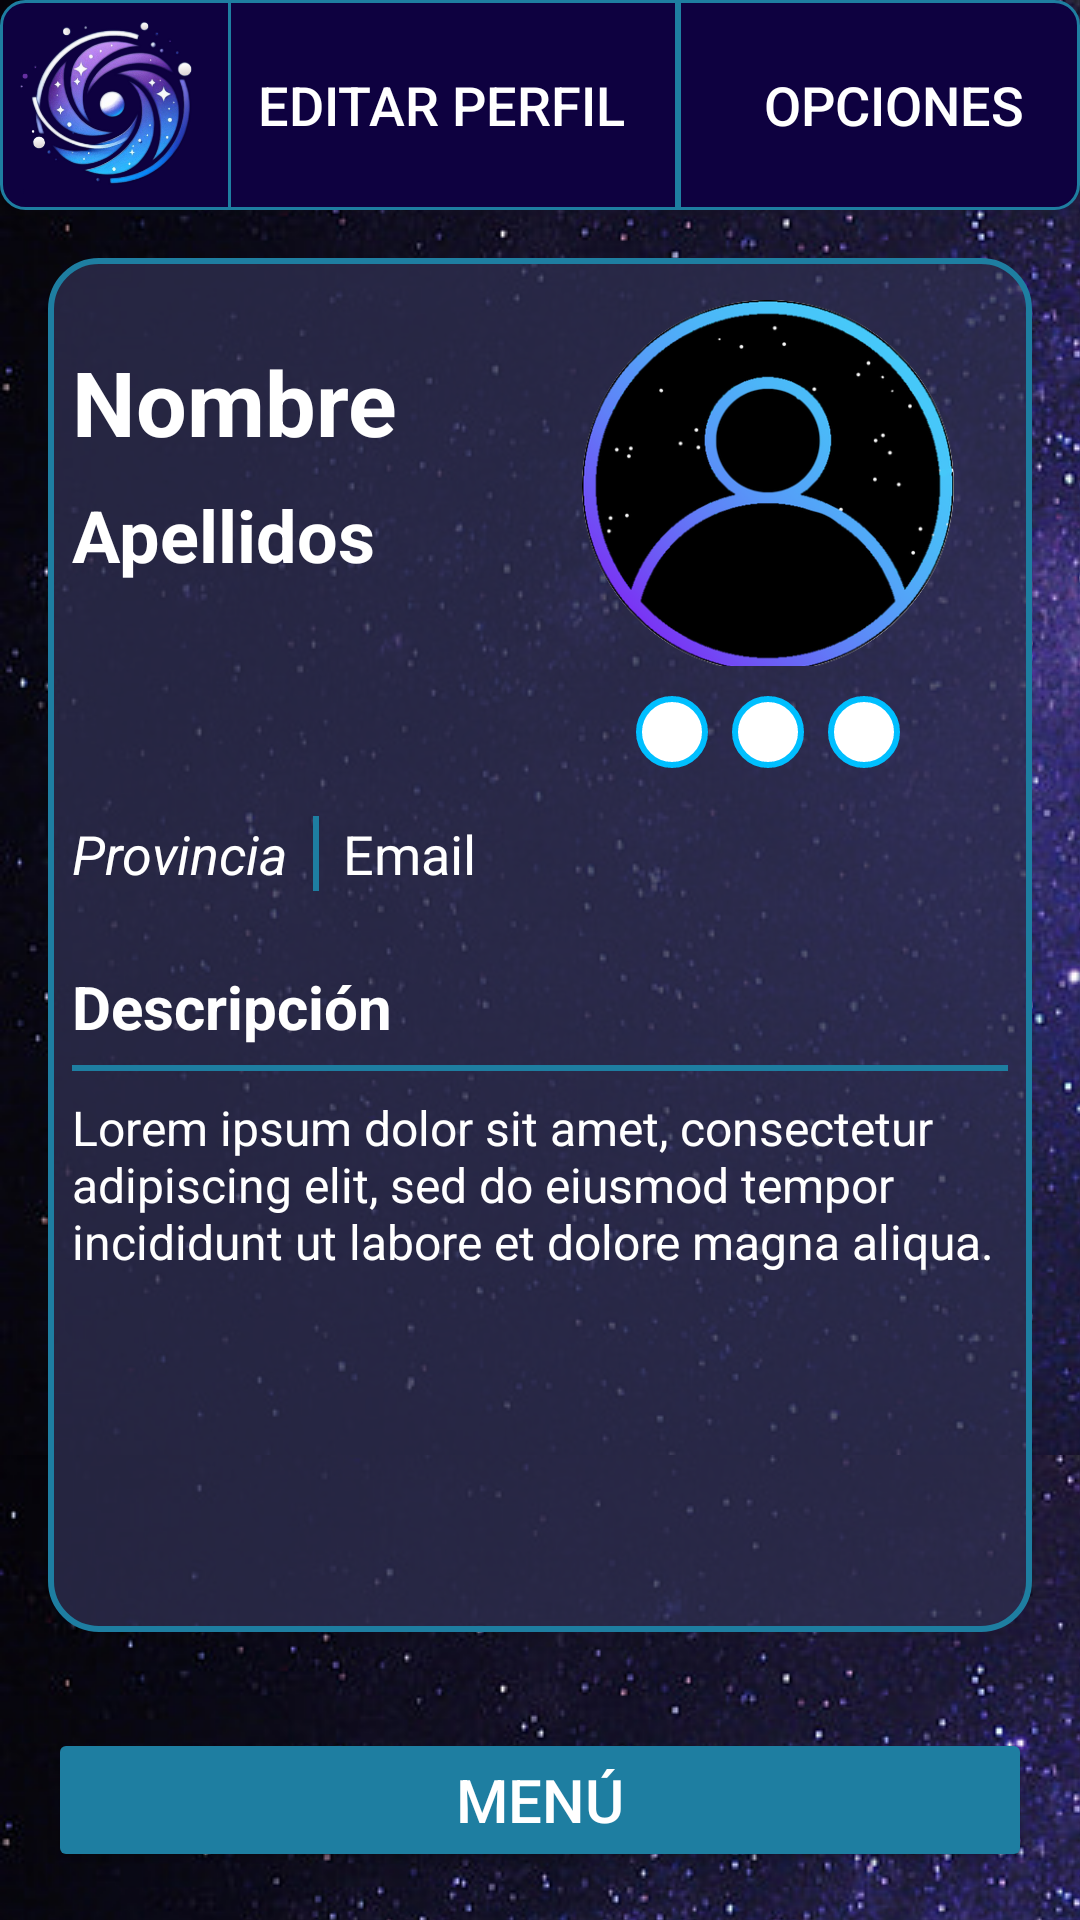

Write the Android layout XML for this screen, with the resource values it uses.
<!-- AndroidManifest.xml: application theme Theme.UniverSocialUI -->
<!-- res/layout/profile.xml -->
<LinearLayout xmlns:android="http://schemas.android.com/apk/res/android"
    android:layout_width="match_parent"
    android:layout_height="match_parent"
    android:orientation="vertical"
    android:background="@drawable/background_stars">

    
    <LinearLayout
        android:layout_width="match_parent"
        android:layout_height="wrap_content"
        android:orientation="horizontal"
        android:gravity="center_vertical"
        android:background="@drawable/border_background"
        android:padding="0dp">

        <ImageView
            android:id="@+id/logoImageView"
            android:layout_width="64dp"
            android:layout_marginLeft="4dp"
            android:layout_marginTop="2dp"
            android:layout_marginBottom="2dp"
            android:layout_height="64dp"
            android:src="@drawable/logo_empty"
            android:contentDescription="Logo" />

        
        <View
            android:layout_width="1dp"
            android:layout_height="match_parent"
            android:layout_marginStart="8dp"
            android:layout_marginEnd="8dp"
            android:background="#1E7EA1" />

        <Button
            android:id="@+id/editProfileButton"
            android:layout_width="0dp"
            android:layout_height="65dp"
            android:layout_marginEnd="8dp"
            android:layout_weight="1"
            android:layout_marginTop="2dp"
            android:layout_marginRight="1dp"
            android:layout_marginBottom="2dp"
            android:textSize="18dp"
            android:background="@drawable/bar_button_background"
            android:stateListAnimator="@null"
            android:text="Editar perfil"
            android:textColor="@android:color/white" />

        
        <View
            android:layout_width="2dp"
            android:layout_height="match_parent"
            android:layout_marginStart="8dp"
            android:layout_marginEnd="8dp"
            android:background="#1E7EA1" />

        <Button
            android:id="@+id/optionsButton"
            android:layout_width="0dp"
            android:layout_height="66dp"
            android:layout_weight="1"
            android:layout_marginTop="2dp"
            android:layout_marginLeft="1dp"
            android:layout_marginBottom="2dp"
            android:textSize="18dp"
            android:background="@drawable/bar_button_background"
            android:stateListAnimator="@null"
            android:text="Opciones"
            android:textColor="@android:color/white" />
    </LinearLayout>

    
    <ScrollView
        android:layout_width="match_parent"
        android:layout_height="0dp"
        android:layout_weight="1"
        android:layout_margin="16dp"
        android:background="@drawable/rounded_corner_background"
        android:padding="8dp">

        <LinearLayout
            android:layout_width="match_parent"
            android:layout_height="wrap_content"
            android:orientation="vertical">

            <LinearLayout
                android:layout_width="match_parent"
                android:layout_height="wrap_content"
                android:orientation="horizontal"
                android:gravity="center_vertical">

                <LinearLayout
                    android:layout_width="0dp"
                    android:layout_height="wrap_content"
                    android:layout_weight="1"
                    android:orientation="vertical">

                    <TextView
                        android:id="@+id/nameTextView"
                        android:layout_width="wrap_content"
                        android:layout_height="wrap_content"
                        android:layout_marginBottom="8dp"
                        android:text="Nombre"
                        android:textColor="#FFFFFF"
                        android:textSize="30sp"
                        android:textStyle="bold" />
                    <TextView
                        android:id="@+id/surnameTextView"
                        android:layout_width="wrap_content"
                        android:layout_height="wrap_content"
                        android:layout_marginBottom="8dp"
                        android:text="Apellidos"
                        android:textColor="#FFFFFF"
                        android:textSize="24sp"
                        android:textStyle="bold" />

                </LinearLayout>

                <ImageView
                    android:id="@+id/profileIcon"
                    android:layout_width="128dp"
                    android:layout_marginTop="4dp"
                    android:layout_height="124dp"
                    android:layout_marginEnd="16dp"
                    android:contentDescription="Foto perfil"
                    android:src="@drawable/profile_icon" />
            </LinearLayout>

            <LinearLayout
                android:layout_width="match_parent"
                android:layout_height="wrap_content"
                android:layout_marginRight="36dp"
                android:orientation="horizontal"
                android:gravity="right"
                android:layout_marginTop="10dp"
                android:layout_marginBottom="16dp">

                <View
                    android:id="@+id/novatoCircle"
                    android:layout_width="24dp"
                    android:layout_height="24dp"
                    android:layout_marginEnd="8dp"
                    android:background="@drawable/circle_background_empty" />

                <View
                    android:id="@+id/avanzadoCircle"
                    android:layout_width="24dp"
                    android:layout_height="24dp"
                    android:layout_marginEnd="8dp"
                    android:background="@drawable/circle_background_empty" />

                <View
                    android:id="@+id/expertoCircle"
                    android:layout_width="24dp"
                    android:layout_height="24dp"
                    android:background="@drawable/circle_background_empty" />
            </LinearLayout>

            <LinearLayout
                android:layout_width="match_parent"
                android:layout_height="wrap_content"
                android:orientation="horizontal"
                android:gravity="center_vertical">

                <TextView
                    android:id="@+id/provinceTextView"
                    android:layout_width="wrap_content"
                    android:layout_height="wrap_content"
                    android:text="Provincia"
                    android:textColor="#FFFFFF"
                    android:textSize="18sp"
                    android:textStyle="italic" />

                
                <View
                    android:layout_width="2dp"
                    android:layout_height="25dp"
                    android:layout_marginStart="8dp"
                    android:layout_marginEnd="8dp"
                    android:background="#1E7EA1" />

                <TextView
                    android:id="@+id/emailTextView"
                    android:layout_width="0dp"
                    android:layout_height="wrap_content"
                    android:layout_weight="1"
                    android:text="Email"
                    android:textColor="#FFFFFF"
                    android:textSize="18sp" />
            </LinearLayout>



            <TextView
                android:id="@+id/descriptionLabel"
                android:layout_width="wrap_content"
                android:layout_height="wrap_content"
                android:layout_marginTop="25dp"
                android:text="Descripción"
                android:textColor="#FFFFFF"
                android:textSize="20sp"
                android:textStyle="bold"
                android:layout_marginBottom="6dp" />

            
            <View
                android:layout_width="match_parent"
                android:layout_height="2dp"
                android:background="#1E7EA1"
                android:layout_marginBottom="8dp" />

            <TextView
                android:id="@+id/descriptionTextView"
                android:layout_width="match_parent"
                android:layout_height="wrap_content"
                android:text="Lorem ipsum dolor sit amet, consectetur adipiscing elit, sed do eiusmod tempor incididunt ut labore et dolore magna aliqua."
                android:textColor="#FFFFFF"
                android:textSize="16sp" />
        </LinearLayout>
    </ScrollView>

    
    <Button
        android:id="@+id/menuButton"
        android:layout_width="match_parent"
        android:layout_height="wrap_content"
        android:text="Menú"
        android:layout_margin="16dp"
        android:backgroundTint="#1E7EA1"
        android:textColor="#FFFFFF"
        android:textSize="20dp"
        android:layout_marginTop="16dp"/>
</LinearLayout>
<!-- resources referenced by this layout -->
<resources>
  <!-- drawable background_stars (drawable) -->
  <?xml version="1.0" encoding="utf-8"?>
  <layer-list xmlns:android="http://schemas.android.com/apk/res/android">
      <item android:drawable="@color/background_dark"/>
      <item>
          <bitmap
              android:src="@drawable/stars"
              android:tileMode="repeat"/>
      </item>
  </layer-list>
  <!-- drawable bar_button_background (drawable) -->
  <selector xmlns:android="http://schemas.android.com/apk/res/android">
      <item android:state_pressed="true">
          <shape android:shape="rectangle">
              <solid android:color="#0000FF" /> 
              <corners android:radius="4dp"/>
          </shape>
      </item>
      <item>
          <shape android:shape="rectangle">
              <solid android:color="@android:color/transparent" /> 
              <corners android:radius="4dp"/>
          </shape>
      </item>
  </selector>
  <!-- drawable border_background (drawable) -->
  <shape xmlns:android="http://schemas.android.com/apk/res/android">
      <solid android:color="#0E0140"/>
      <stroke
          android:width="1dp"
          android:color="#1E7EA1"/>
      <corners android:radius="8dp"/>
      <padding android:left="16dp" android:top="16dp" android:right="16dp" android:bottom="16dp"/>
  </shape>
  <!-- drawable circle_background_empty (drawable) -->
  <shape xmlns:android="http://schemas.android.com/apk/res/android"
      android:shape="oval">
      <solid android:color="#FFFFFF"/>
      <stroke
          android:width="2dp"
          android:color="#00BFFF"/>
  </shape>
  <!-- drawable logo_empty: png bitmap (drawable, 132883 bytes) -->
  <!-- drawable profile_icon: png bitmap (drawable, 67695 bytes) -->
  <!-- drawable rounded_corner_background (drawable) -->
  <shape xmlns:android="http://schemas.android.com/apk/res/android">
      <solid android:color="#cc2E2E4E"/>
      <corners android:radius="16dp"/>
      <stroke
          android:width="2dp"
          android:color="#1E7EA1"/>
  </shape>
  <style name="Theme.UniverSocialUI" parent="Base.Theme.UniverSocialUI" />
  <color name="background_dark">#0B0B2D</color>
  <!-- drawable stars: png bitmap (drawable, 660567 bytes) -->
  <style name="Base.Theme.UniverSocialUI" parent="Theme.Material3.DayNight.NoActionBar">
          
          
      </style>
</resources>
